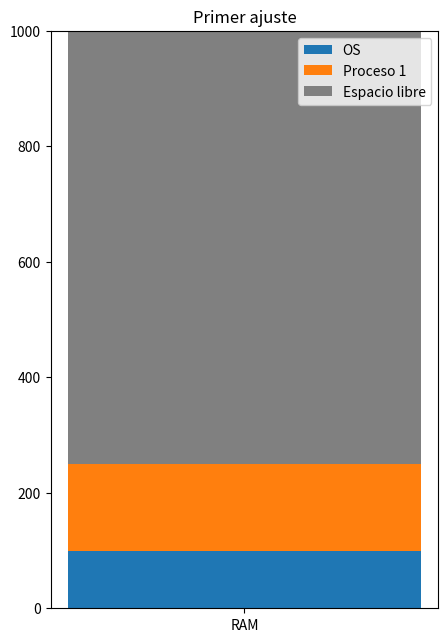
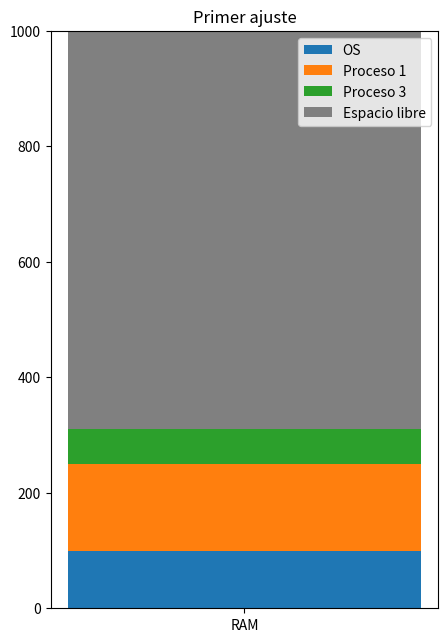
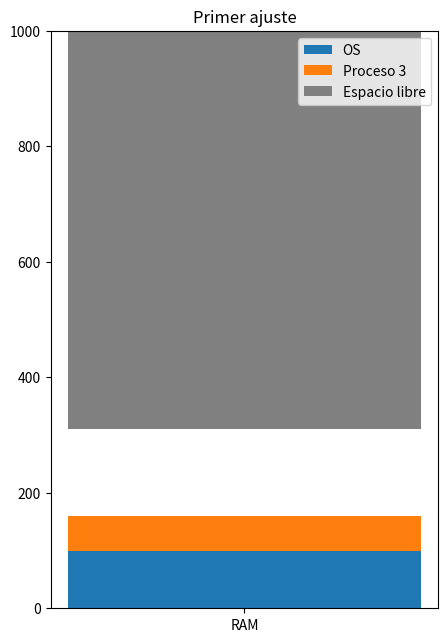
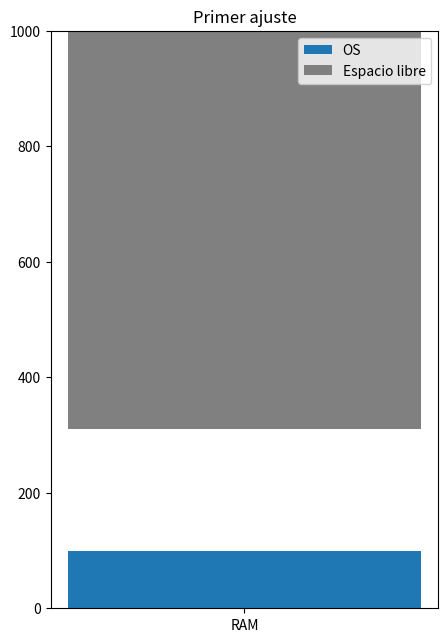

These figures' Python source, in order:
import matplotlib.pyplot as plt
import collections as col

class Node:
    def __init__(self, base, free):
        self.base = base
        self.free = free
        self.next = None

class Process:
    last_id = 0  

    def __init__(self, size, time):
        Process.last_id += 1  
        self.id = Process.last_id
        self.size = size
        self.time = time

class LinkedList:
    # Initialize the head of the linked list, this list will manage the free memory
    def __init__(self, ram):
        self.head = Node(0, ram)

    def print_list(self):
        current = self.head
        while current:
            print(f"Base: {current.base} | Free: {current.free}")
            current = current.next
        print()

    # Make a new node, set its pointer to the head, and set the head to the new node
    def push(self, base):
        if self.head.free - base < 0:
            print("No hay suficiente espacio libre para agregar este proceso.")
            return 0
        new_node = Node(base + self.head.base, self.head.free - base)
        new_node.next = self.head.next
        self.head = new_node
        return 1
        
    def delete_node(self, target_base):
        current = self.head

        # If the target is the head, update the head to the next node
        if current and current.base == target_base:
            self.head = current.next
            return

        # Search for the target node
        prev = None
        while current and current.base != target_base:
            prev = current
            current = current.next

        # If the target node is found, remove it from the list
        if current:
            prev.next = current.next

    # sorting methods
    def sort_ascending(self):
        if self.head is None:
            return

        swapped = True
        while swapped:
            swapped = False
            node = self.head
            while node.next:
                if node.free > node.next.free:
                    node.free, node.next.free = node.next.free, node.free #swap
                    swapped = True
                node = node.next

    def sort_descending(self):
        if self.head is None:
            return

        swapped = True
        while swapped:
            swapped = False
            node = self.head
            while node.next:
                if node.free < node.next.free:
                    node.free, node.next.free = node.next.free, node.free #swap
                    swapped = True
                node = node.next

    # first fit allocation
    def first_fit_allocation(self, process_list, processes_exec, processes_waiting, ram, system_len, memory):
        event_counter = 0 # number of events
        for process in process_list:
            if self.head.free >= process.size: # if there is enough space
                self.push(process.size)
                processes_exec.append(process) # add to execution list
                event_counter += 1
                make_bar(ram, system_len, processes_exec, memory, method='Primer ajuste') # plot
            else:
                processes_waiting.append(process) # add to waiting list

        while processes_exec:
            for process in processes_exec: # for each process in execution list
                process.time -= 1 # decrease time
                print(f"Proceso {process.id} | Tiempo restante: {process.time}") 
                if process.time == 0: # if time is over
                    processes_exec.remove(process) # remove from execution list
                    print(f"Proceso {process.id} terminado.")
                    self.delete_node(process.size)
                    make_bar(ram, system_len, processes_exec, memory, method='Primer ajuste')
                    event_counter += 1
        print(f"Eventos: {event_counter}")


    # utils
    # def merge_free_spaces(self):
    #     if self.head is None:
    #         return

    #     node = self.head
    #     while node.next:
    #         if node.free and node.next.free:
    #             node.free -= node.next.free
    #             node.next = node.next.next
    #         else:
    #             node = node.next     
    
def make_bar(ram, os_len, processes_exec, mem, method='Primer ajuste'):
    fig, ax = plt.subplots(1, 1, figsize=(5, 7.5), sharey=True)

    ax.set_ylim(0, ram)
    ax.set_xticks([0])
    ax.set_xticklabels(['RAM'])
    ax.set_title(method)
    ax.bar(0, os_len, width=0.5, bottom=0, align='center', label='OS')
    bottom = os_len
    for i, process in enumerate(processes_exec):
        ax.bar(0, process.size, width=0.5, bottom=bottom, align='center', label=f'Proceso {process.id}')
        bottom += process.size
    ax.bar(0, mem.head.free, width=0.5, bottom=(mem.head.base), align='center', label=f'Espacio libre', color='grey')
    ax.legend()

    plt.show()


def main():
    ram = 1000 #int(input("Ingrese el tamaño de la memoria RAM: "))
    system_len = 100 #int(input("Ingrese el tamaño del sistema operativo: "))
    # num_procesos = int(input("Ingrese el número de procesos: "))
    # for i in range(num_procesos):
    #     tamano_proceso = int(input(f"Ingrese el tamaño del proceso {i + 1}: "))
    #     tiempo_ejecucion = int(input(f"Ingrese el tiempo de ejecución del proceso {i + 1}: "))
    #     procesos.append(Process(tamano_proceso, tiempo_ejecucion)

    procesos = []
    procesos_exec = []
    procesos_waiting = []

    procesos.append(Process(150, 5))
    procesos.append(Process(800, 12))
    procesos.append(Process(60, 20))

    memory = LinkedList(ram) #RAM
    memory.push(system_len) #OS

    memory.first_fit_allocation(procesos, procesos_exec, procesos_waiting, ram, system_len, memory)

    # make_bar(ram, system_len, procesos_exec, memory)

if __name__ == "__main__":
    main()
